Image classification data set "patch_dataset" (Prathu241/open_agri on GitHub). Class labels (5): early blight, healthy, late blight, leaf mold, septoria leaf spot.

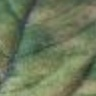
Label: leaf mold

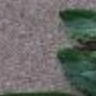
Label: early blight

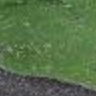
Label: healthy

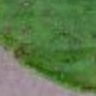
Label: septoria leaf spot

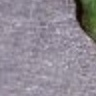
Label: leaf mold

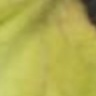
Label: late blight
